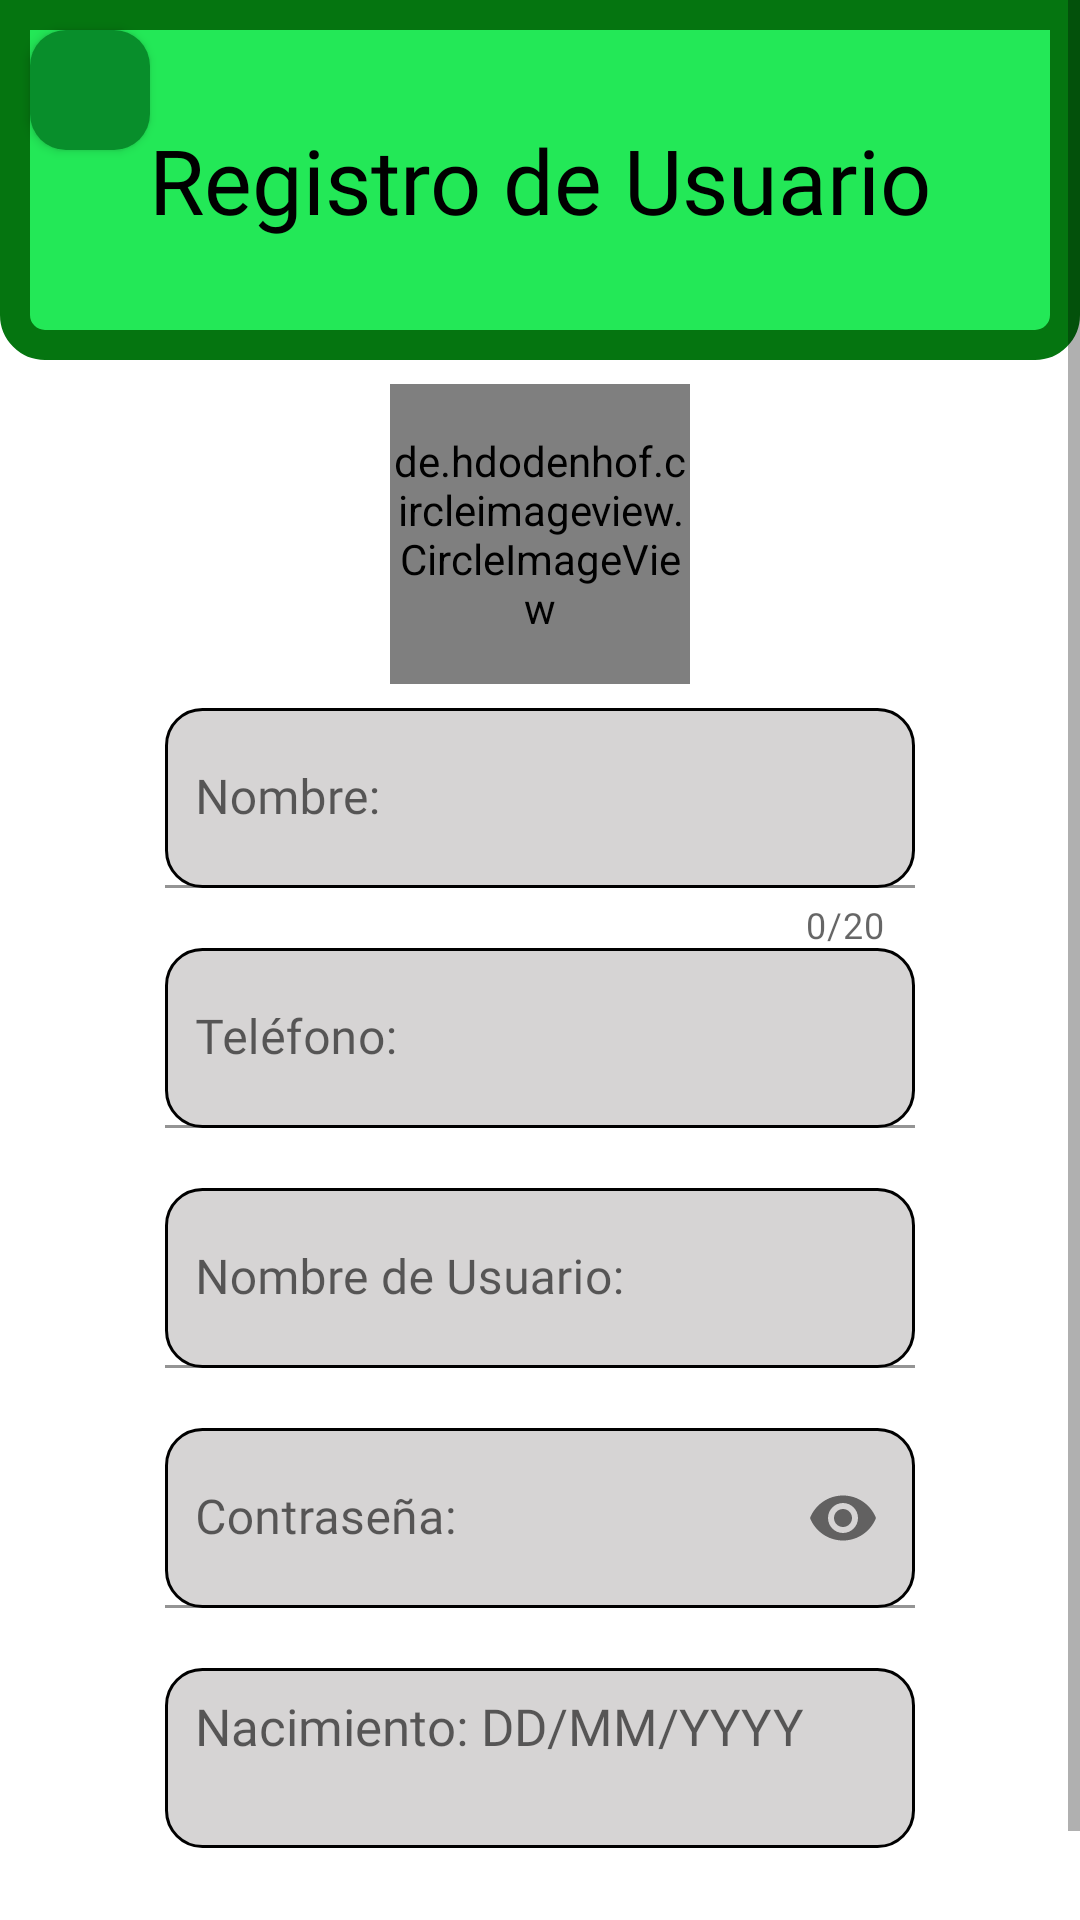

Reconstruct the res/layout file that produces this screen, plus the resources it refers to.
<!-- AndroidManifest.xml: application theme Theme.EasySoccer1 -->
<!-- res/layout/activity_register_user.xml -->
<?xml version="1.0" encoding="utf-8"?>
<ScrollView xmlns:android="http://schemas.android.com/apk/res/android"
    xmlns:app="http://schemas.android.com/apk/res-auto"
    xmlns:tools="http://schemas.android.com/tools"
    android:layout_width="match_parent"
    android:layout_height="match_parent">

    <androidx.constraintlayout.widget.ConstraintLayout
        android:layout_width="match_parent"
        android:layout_height="match_parent"
        app:layout_constraintEnd_toEndOf="parent"
        app:layout_constraintStart_toStartOf="parent"
        app:layout_constraintTop_toTopOf="parent"
        tools:context=".ui.view.RegisterUserActivity">

        <androidx.appcompat.widget.AppCompatButton
            android:id="@+id/backButton"
            android:layout_width="40dp"
            android:layout_height="40dp"
            android:layout_marginStart="10dp"
            android:layout_marginTop="10dp"
            android:background="@drawable/custom_button_back"
            android:drawableStart="@drawable/arrow_button"
            android:paddingStart="9dp"
            app:layout_constraintStart_toStartOf="parent"
            app:layout_constraintTop_toTopOf="parent" />

        <TextView
            android:id="@+id/TittleRegister"
            android:layout_width="match_parent"
            android:layout_height="120dp"
            android:background="@drawable/custom_register_title"
            android:gravity="center"
            android:text="Registro de Usuario"
            android:fontFamily="@font/source_sans_pro_bold"
            android:textColor="@color/black"
            android:textSize="30dp"
            app:layout_constraintEnd_toEndOf="parent"
            app:layout_constraintStart_toStartOf="parent"
            app:layout_constraintTop_toTopOf="parent" />

        <de.hdodenhof.circleimageview.CircleImageView
            android:id="@+id/imageCircle"
            android:layout_width="100dp"
            android:layout_height="100dp"
            android:background="@drawable/icon_user_default"
            android:layout_marginTop="8dp"
            android:clickable="true"
            app:layout_constraintTop_toBottomOf="@+id/TittleRegister"
            app:layout_constraintStart_toStartOf="parent"
            app:layout_constraintEnd_toEndOf="parent"/>

        <com.google.android.material.textfield.TextInputLayout
            android:id="@+id/editTextNameLayout"
            android:layout_width="250dp"
            android:layout_height="80dp"
            android:layout_marginTop="8dp"
            app:counterEnabled="true"
            app:counterMaxLength="20"
            app:errorEnabled="true"
            app:layout_constraintEnd_toEndOf="@id/imageCircle"
            app:layout_constraintStart_toStartOf="@id/imageCircle"
            app:layout_constraintTop_toBottomOf="@id/imageCircle">

            <EditText
                android:id="@+id/editTextName"
                android:layout_width="250dp"
                android:layout_height="60dp"
                android:background="@drawable/custom_input"
                android:hint="Nombre:"
                android:fontFamily="@font/source_sans_pro_bold"
                android:inputType="text"
                android:paddingStart="10dp"
                android:paddingEnd="10dp"
                app:layout_constraintEnd_toEndOf="@+id/imageViewUser"
                app:layout_constraintStart_toStartOf="@+id/imageViewUser"
                app:layout_constraintTop_toBottomOf="@+id/imageViewUser" />

        </com.google.android.material.textfield.TextInputLayout>

        <com.google.android.material.textfield.TextInputLayout
            android:id="@+id/editTextPhoneLayout"
            android:layout_width="250dp"
            android:layout_height="80dp"
            app:errorEnabled="true"
            app:layout_constraintEnd_toEndOf="@id/editTextNameLayout"
            app:layout_constraintStart_toStartOf="@id/editTextNameLayout"
            app:layout_constraintTop_toBottomOf="@+id/editTextNameLayout">

            <EditText
                android:id="@+id/editTextPhone"
                android:layout_width="250dp"
                android:layout_height="60dp"
                android:background="@drawable/custom_input"
                android:hint="Teléfono:"
                android:fontFamily="@font/source_sans_pro_bold"
                android:inputType="phone"
                android:paddingStart="10dp"
                android:paddingEnd="10dp" />
        </com.google.android.material.textfield.TextInputLayout>

        <com.google.android.material.textfield.TextInputLayout
            android:id="@+id/editTextEmailRegisterLayout"
            android:layout_width="250dp"
            android:layout_height="80dp"
            android:visibility="gone"
            app:errorEnabled="true"
            app:layout_constraintEnd_toEndOf="@+id/editTextPhoneLayout"
            app:layout_constraintStart_toStartOf="@+id/editTextPhoneLayout"
            app:layout_constraintTop_toBottomOf="@+id/editTextPhoneLayout">

            <EditText
                android:id="@+id/editTextEmailRegister"
                android:layout_width="250dp"
                android:layout_height="60dp"
                android:background="@drawable/custom_input"
                android:hint="Email:"
                android:fontFamily="@font/source_sans_pro_bold"
                android:paddingStart="10dp"
                android:paddingEnd="10dp"
                android:visibility="gone"/>
        </com.google.android.material.textfield.TextInputLayout>

        <com.google.android.material.textfield.TextInputLayout
            android:id="@+id/editTextNameUserLayout"
            android:layout_width="250dp"
            android:layout_height="80dp"
            app:errorEnabled="true"
            app:layout_constraintEnd_toEndOf="@+id/editTextEmailRegisterLayout"
            app:layout_constraintStart_toStartOf="@+id/editTextEmailRegisterLayout"
            app:layout_constraintTop_toBottomOf="@+id/editTextEmailRegisterLayout">

            <EditText
                android:id="@+id/editTextNameUser"
                android:layout_width="250dp"
                android:layout_height="60dp"
                android:background="@drawable/custom_input"
                android:hint="Nombre de Usuario:"
                android:fontFamily="@font/source_sans_pro_bold"
                android:paddingStart="10dp"
                android:paddingEnd="10dp" />
        </com.google.android.material.textfield.TextInputLayout>

        <com.google.android.material.textfield.TextInputLayout
            android:id="@+id/editTextPasswordLayout"
            android:layout_width="250dp"
            android:layout_height="80dp"
            app:errorEnabled="true"
            app:layout_constraintEnd_toEndOf="@+id/editTextNameUserLayout"
            app:layout_constraintStart_toStartOf="@+id/editTextNameUserLayout"
            app:layout_constraintTop_toBottomOf="@+id/editTextNameUserLayout"
            app:passwordToggleEnabled="true">

            <EditText
                android:id="@+id/editTextPassword"
                android:layout_width="250dp"
                android:layout_height="60dp"
                android:background="@drawable/custom_input"
                android:hint="Contraseña:"
                android:fontFamily="@font/source_sans_pro_bold"
                android:inputType="textPassword"
                android:paddingStart="10dp"
                android:paddingEnd="10dp" />

        </com.google.android.material.textfield.TextInputLayout>

        <com.google.android.material.textfield.TextInputLayout
            android:id="@+id/editTextIdLayout"
            android:layout_width="250dp"
            android:layout_height="80dp"
            android:visibility="gone"
            app:layout_constraintEnd_toEndOf="@+id/editTextPasswordLayout"
            app:layout_constraintStart_toStartOf="@+id/editTextPasswordLayout"
            app:layout_constraintTop_toBottomOf="@+id/editTextPasswordLayout">

            <EditText
                android:id="@+id/editTextId"
                android:layout_width="250dp"
                android:layout_height="60dp"
                android:background="@drawable/custom_input"
                android:hint="Identificación:"
                android:inputType="number"
                android:fontFamily="@font/source_sans_pro_bold"
                android:paddingStart="10dp"
                android:paddingEnd="10dp"
                android:visibility="gone" />

        </com.google.android.material.textfield.TextInputLayout>

        <TextView
            android:id="@+id/editTextDate"
            android:layout_width="250dp"
            android:layout_height="60dp"
            android:background="@drawable/custom_input"
            android:hint="Nacimiento: DD/MM/YYYY"
            android:fontFamily="@font/source_sans_pro_bold"
            android:paddingStart="10dp"
            android:paddingTop="8dp"
            android:paddingEnd="10dp"
            android:textSize="17dp"
            android:clickable="true"
            app:layout_constraintEnd_toEndOf="@+id/editTextIdLayout"
            app:layout_constraintStart_toStartOf="@+id/editTextIdLayout"
            app:layout_constraintTop_toBottomOf="@+id/editTextIdLayout" />

        <androidx.appcompat.widget.AppCompatButton
            android:id="@+id/buttonRegister"
            android:layout_width="120dp"
            android:layout_height="25dp"
            android:layout_marginTop="30dp"
            android:background="@drawable/custom_button"
            android:text="Registrar"
            android:fontFamily="@font/source_sans_pro_bold"
            android:layout_marginStart="50dp"
            app:layout_constraintStart_toStartOf="parent"
            app:layout_constraintTop_toBottomOf="@+id/editTextDate" />

        <androidx.appcompat.widget.AppCompatButton
            android:id="@+id/buttonRegisterCancel"
            android:layout_width="120dp"
            android:layout_height="25dp"
            android:layout_marginLeft="30dp"
            android:background="@drawable/custom_button"
            android:text="Cancelar"
            android:fontFamily="@font/source_sans_pro_bold"
            app:layout_constraintBottom_toBottomOf="@+id/buttonRegister"
            app:layout_constraintEnd_toEndOf="parent"
            app:layout_constraintStart_toEndOf="@+id/buttonRegister"
            app:layout_constraintTop_toTopOf="@+id/buttonRegister" />

    </androidx.constraintlayout.widget.ConstraintLayout>


</ScrollView>
<!-- resources referenced by this layout -->
<resources>
  <color name="black">#FF000000</color>
  <!-- drawable custom_button (drawable) -->
  <?xml version="1.0" encoding="utf-8"?>
  <selector xmlns:android="http://schemas.android.com/apk/res/android">
      <item android:state_enabled="true">
          <shape android:shape="rectangle">
              <solid android:color="#23E857"></solid>
              <corners android:radius="12dp"></corners>
          </shape>
      </item>
  </selector>
  <!-- drawable custom_button_back (drawable) -->
  <?xml version="1.0" encoding="utf-8"?>
  <selector xmlns:android="http://schemas.android.com/apk/res/android">
      <item android:state_enabled="true">
          <shape android:shape="rectangle">
              <solid android:color="#088E2B"></solid>
              <corners android:radius="12dp"></corners>
          </shape>
      </item>
  </selector>
  <!-- drawable custom_input (drawable) -->
  <?xml version="1.0" encoding="utf-8"?>
  <selector xmlns:android="http://schemas.android.com/apk/res/android">
      <item android:state_enabled="true"
            android:state_focused="true">
          <shape android:shape="rectangle">
              <solid android:color="#D6D4D4"/>
              <corners android:radius="12dp"/>
              <stroke android:color="#FF23E857" android:width="1dp"/>
          </shape>
      </item>
  
      <item android:state_enabled="true">
          <shape android:shape="rectangle">
              <solid android:color="#D6D4D4"/>
              <corners android:radius="12dp"/>
              <stroke android:color="@color/black" android:width="1dp"/>
          </shape>
      </item>
  
  </selector>
  <!-- drawable custom_register_title (drawable) -->
  <?xml version="1.0" encoding="utf-8"?>
  <selector xmlns:android="http://schemas.android.com/apk/res/android">
      <item android:state_enabled="true">
          <shape android:shape="rectangle">
              <corners android:bottomLeftRadius="10dp" android:bottomRightRadius="10dp" />
              <solid android:color="#23E857"/>
              <stroke android:color="#057510" android:width="10dp"></stroke>
          </shape>
      </item>
  </selector>
  <!-- drawable icon_user_default (drawable) -->
  <vector xmlns:android="http://schemas.android.com/apk/res/android"
      android:width="62dp"
      android:height="62dp"
      android:viewportWidth="62"
      android:viewportHeight="62">
    <path
        android:pathData="M31,31m-31,0a31,31 0,1 1,62 0a31,31 0,1 1,-62 0"
        android:fillColor="#ffffff"/>
    <path
        android:pathData="M30.999,36.8137C36.9611,36.8137 41.7942,31.9805 41.7942,26.0185C41.7942,20.0564 36.9611,15.2233 30.999,15.2233C25.037,15.2233 20.2039,20.0564 20.2039,26.0185C20.2039,31.9805 25.037,36.8137 30.999,36.8137ZM30.999,35.1529C25.9542,35.1529 21.8646,31.0633 21.8646,26.0185C21.8646,20.9736 25.9542,16.884 30.999,16.884C36.0439,16.884 40.1335,20.9736 40.1335,26.0185C40.1335,31.0633 36.0439,35.1529 30.999,35.1529Z"
        android:fillColor="#000000"
        android:fillAlpha="0.9"
        android:fillType="evenOdd"/>
    <path
        android:pathData="M16.8863,44.2244V46.7389H15.2256V44.2244C15.2256,41.5034 17.4314,39.2976 20.1524,39.2976H41.8491C44.57,39.2976 46.7758,41.5034 46.7758,44.2244V46.7768H45.1151V44.2244C45.1151,42.4206 43.6529,40.9583 41.8491,40.9583H20.1524C18.3486,40.9583 16.8863,42.4206 16.8863,44.2244Z"
        android:fillColor="#000000"
        android:fillAlpha="0.9"/>
  </vector>
  <style name="Theme.EasySoccer1" parent="Theme.MaterialComponents.DayNight.DarkActionBar">
          
          <item name="colorPrimary">#23E857</item>
          <item name="colorPrimaryVariant">#23E857</item>
          <item name="colorOnPrimary">@color/white</item>
          
          <item name="colorSecondary">@color/teal_200</item>
          <item name="colorSecondaryVariant">@color/teal_700</item>
          <item name="colorOnSecondary">@color/black</item>
          
          <item name="android:statusBarColor">#23E857</item>
          
      </style>
  <color name="white">#FFFFFFFF</color>
  <color name="teal_200">#FF03DAC5</color>
  <color name="teal_700">#FF018786</color>
</resources>
